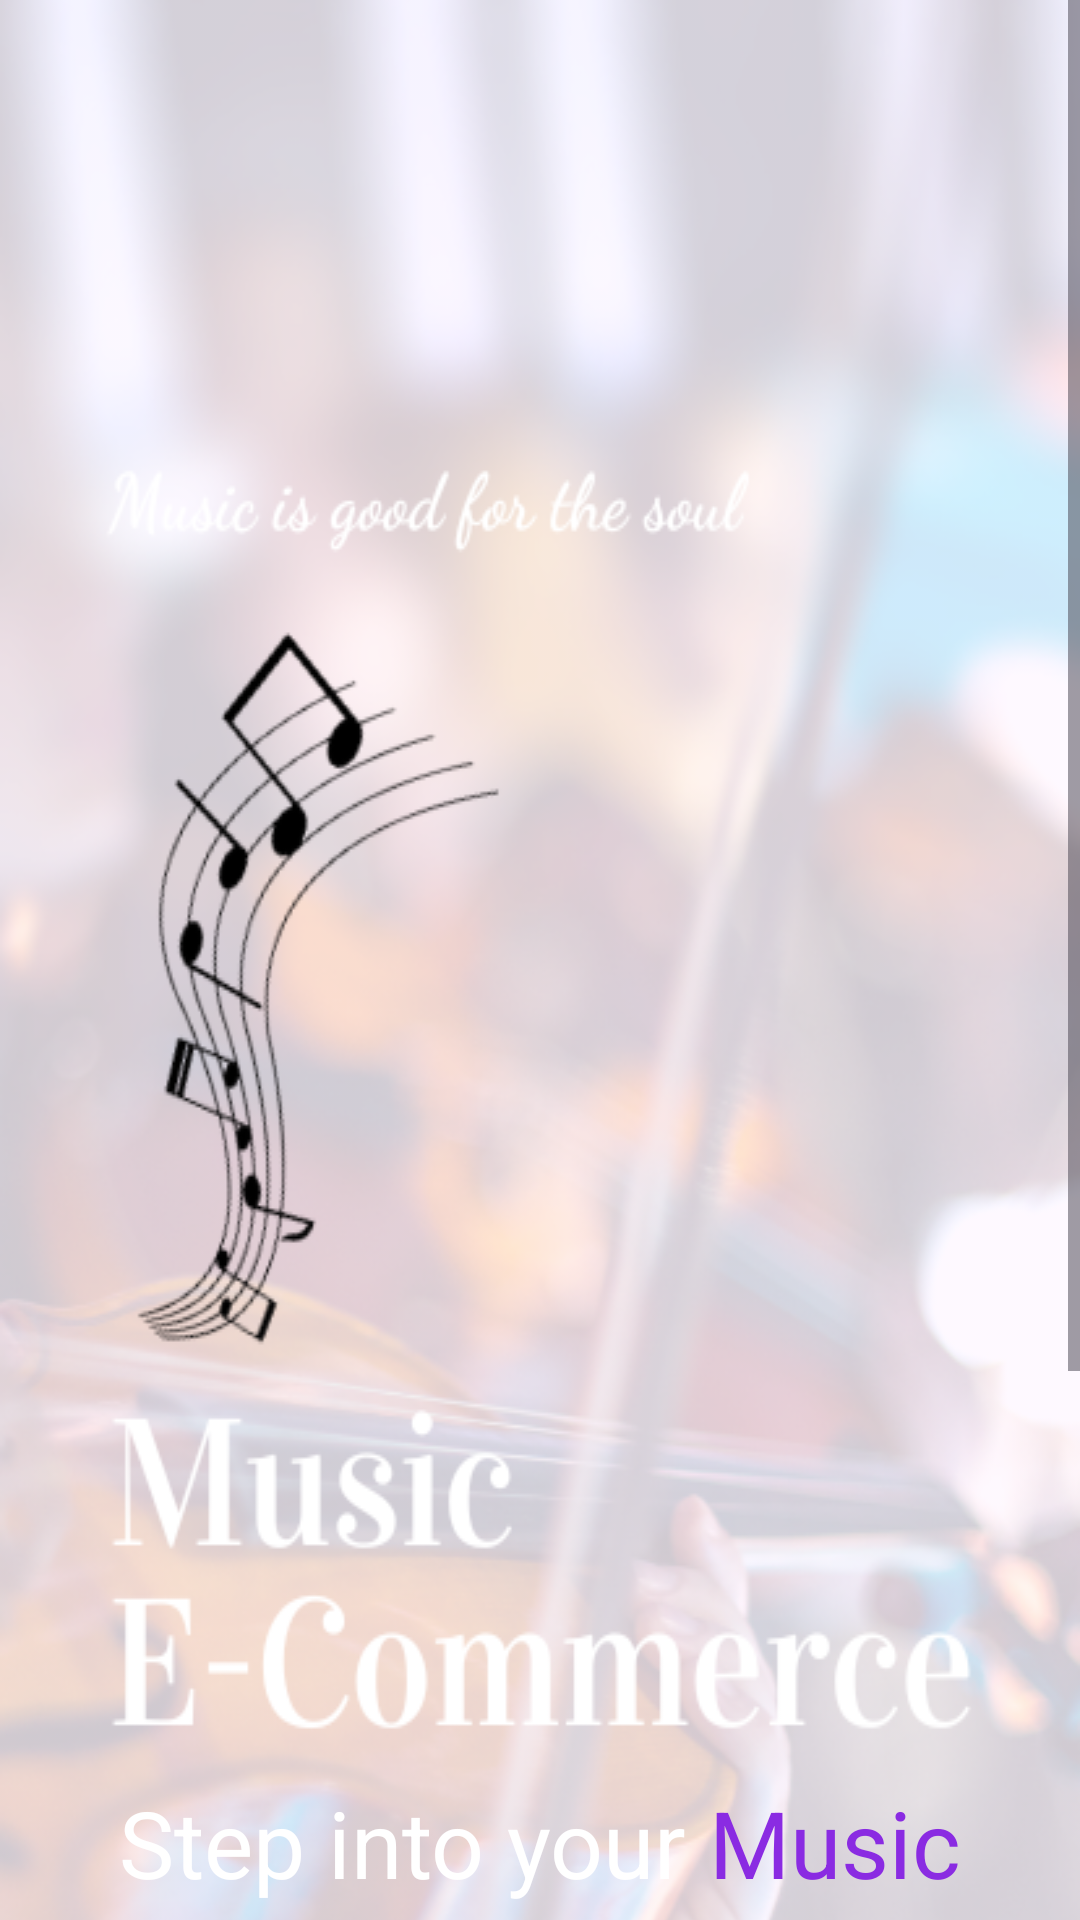

The Android layout XML behind this screen, and the referenced resources:
<!-- AndroidManifest.xml: application theme Theme.Shopping -->
<!-- res/layout/activity_intro.xml -->
<?xml version="1.0" encoding="utf-8"?>
<androidx.constraintlayout.widget.ConstraintLayout xmlns:android="http://schemas.android.com/apk/res/android"
    xmlns:app="http://schemas.android.com/apk/res-auto"
    xmlns:tools="http://schemas.android.com/tools"
    android:id="@+id/main"
    android:layout_width="match_parent"
    android:layout_height="match_parent"
    tools:context=".activity.IntroActivity">

    <ScrollView
        android:layout_width="match_parent"
        android:layout_height="match_parent"
        android:background="@color/gray">

        <LinearLayout
            android:layout_width="match_parent"
            android:layout_height="wrap_content"
            android:orientation="vertical"
            android:background="@drawable/background_intro">

            <androidx.constraintlayout.widget.ConstraintLayout
                android:layout_width="match_parent"
                android:layout_height="match_parent">

                <ImageView
                    android:id="@+id/imageView"
                    android:layout_width="259dp"
                    android:layout_height="272dp"
                    app:layout_constraintBottom_toBottomOf="parent"
                    app:layout_constraintEnd_toEndOf="parent"
                    app:layout_constraintTop_toTopOf="parent"
                    app:layout_constraintVertical_bias="0.381"
                    app:srcCompat="@drawable/instrument_logo" />

                <TextView
                    android:id="@+id/textView"
                    android:layout_width="match_parent"
                    android:layout_height="wrap_content"
                    android:layout_marginTop="90dp"
                    android:text="@string/intro_title"
                    android:textAlignment="center"
                    android:textColor="@color/white"
                    android:textSize="31sp"
                    app:layout_constraintEnd_toEndOf="parent"
                    app:layout_constraintHorizontal_bias="0.0"
                    app:layout_constraintStart_toStartOf="parent"
                    app:layout_constraintTop_toBottomOf="@+id/imageView" />

                <TextView
                    android:id="@+id/textView2"
                    android:layout_width="match_parent"
                    android:layout_height="wrap_content"
                    android:layout_marginTop="16dp"
                    android:lineSpacingExtra="10dp"
                    android:text="@string/intro_text"
                    android:textAlignment="center"
                    android:textColor="@color/black"
                    app:layout_constraintEnd_toEndOf="parent"
                    app:layout_constraintStart_toStartOf="parent"
                    app:layout_constraintTop_toBottomOf="@+id/textView" />

                <androidx.appcompat.widget.AppCompatButton
                    android:id="@+id/startBtn"
                    style="@android:style/Widget.Button"
                    android:layout_width="match_parent"
                    android:layout_height="wrap_content"
                    android:layout_marginTop="32dp"
                    android:background="@drawable/violet_bg"
                    android:text="Let's Get Started"
                    android:textSize="18sp"
                    android:textColor="@color/white"
                    app:layout_constraintEnd_toEndOf="parent"
                    app:layout_constraintStart_toStartOf="parent"
                    app:layout_constraintTop_toBottomOf="@+id/textView2" />

                <TextView
                    android:id="@+id/registerBtn"
                    android:layout_width="match_parent"
                    android:layout_height="wrap_content"
                    android:layout_marginTop="16dp"
                    android:text="@string/register_signin"
                    android:textAlignment="center"
                    android:textSize="18sp"
                    app:layout_constraintTop_toBottomOf="@+id/startBtn">

                </TextView>

            </androidx.constraintlayout.widget.ConstraintLayout>

            
        </LinearLayout>
    </ScrollView>
</androidx.constraintlayout.widget.ConstraintLayout>
<!-- resources referenced by this layout -->
<resources>
  <!-- drawable background_intro: png bitmap (drawable, 531216 bytes) -->
  <!-- drawable violet_bg (drawable) -->
  <?xml version="1.0" encoding="utf-8"?>
  <selector xmlns:android="http://schemas.android.com/apk/res/android">
  <item>
      <shape android:shape="rectangle">
          <solid android:color="#8A2BE2"/>
          <corners android:radius="20sp"/>
      </shape>
  </item>
  </selector>
  <string name="intro_text">Browse Your Favourite Musical Instrument\nGet Your Own Instrument\nFree Instrument, Free Shipping</string>
  <string name="intro_title">Step into your <font color="#8A2BE2">Music\n Your Music Your Way</font> </string>
  <string name="register_signin">Dont have an account? <font color="#6033ba">Register Here</font></string>
  <style name="Theme.Shopping" parent="Base.Theme.Shopping">
          <item name="android:windowTranslucentNavigation">true</item>
          
      </style>
  <style name="Base.Theme.Shopping" parent="Theme.Material3.DayNight.NoActionBar">
          
          
          
          
          
      </style>
  <!-- not gathered from this repository: default colours our renderer supplied (Android Studio template values) -->
  <color name="black">#FF000000</color>
  <color name="white">#FFFFFFFF</color>
</resources>
